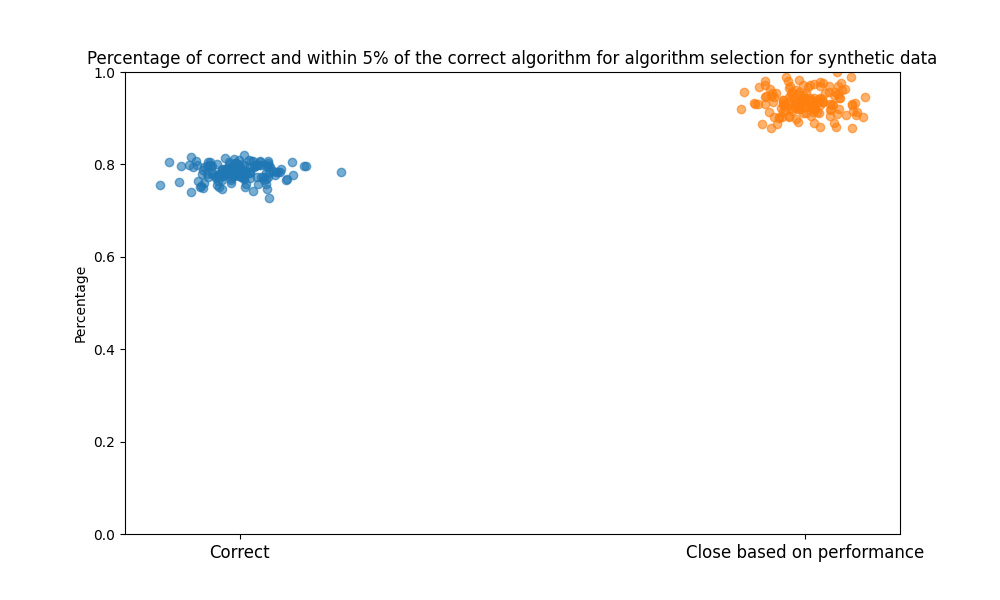

The table this chart was drawn from, first rows:
Correct, Close based on performance
0.7844, 0.9444
0.7867, 0.9022
0.7756, 0.9711
0.7978, 0.9689
0.7933, 0.9156
0.7667, 0.9178
0.7778, 0.9356
0.7556, 0.9289
0.7956, 0.94
0.7822, 0.8889
0.78, 0.9289
0.7711, 0.9378
0.7844, 0.9067
0.7844, 0.92
0.7778, 0.9289
0.7711, 0.9289
0.7778, 0.9467
0.7956, 0.9333
0.7933, 0.9311
0.76, 0.9222
0.7978, 0.92
0.7733, 0.92
0.7844, 0.92
0.8133, 0.9756
0.7933, 0.9422
0.78, 0.8978
0.7467, 0.96
0.7867, 0.94
0.78, 0.9133
0.7978, 0.9711
0.7822, 0.92
0.7911, 0.9356
0.7778, 0.9289
0.7467, 0.9333
0.7844, 0.94
0.7489, 0.9378
0.7667, 0.8778
0.7778, 0.9044
0.7844, 0.9133
0.7956, 0.9111
0.7756, 0.9333
0.8022, 0.9556
0.7911, 0.9267
0.7511, 0.8867
0.7822, 0.9578
0.7756, 0.9467
0.7756, 0.9356
0.7889, 0.9
0.8044, 0.9778
0.7578, 0.9378
0.8156, 0.9356
0.7822, 0.9067
0.8022, 0.9489
0.76, 0.9311
0.7778, 0.9378
0.7956, 0.9667
0.7778, 0.9467
0.7756, 0.9022
0.7556, 0.9511
0.8067, 0.9578
... 85 more rows
